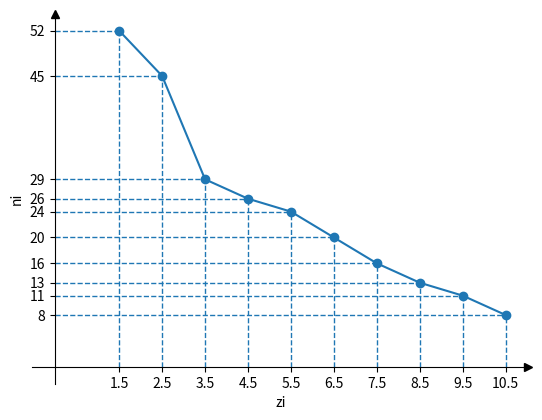

Reproduce this figure in Python.
import math

from matplotlib import pyplot as plt
from scipy import integrate


def find_occurrences(arr):
    result = {}
    for n in arr:
        if n in result:
            result[n] = result[n] + 1
        else:
            result[n] = 1

    return dict(sorted(result.items()))


def sum_of_elements_vertical(idx, arr):
    result = 0

    for row in arr:
        result += row[idx]

    return result


def get_size_of_selection(occurrences):
    n = 0
    for ni in occurrences.values():
        n += ni

    return n


def get_xb(occurrences):
    sum_of_elements = 0
    for z in occurrences:
        sum_of_elements += z * occurrences[z]

    n = get_size_of_selection(occurrences)
    return 1 / n * sum_of_elements


def get_db(occurrences):
    xb = get_xb(occurrences)

    db_sum = 0
    for z in occurrences:
        db_sum += (z - xb) ** 2 * occurrences[z]

    db = 1 / get_size_of_selection(occurrences) * db_sum
    return db


def get_laplas(x):
    if x == "-∞":
        return -0.5
    elif x == "+∞":
        return 0.5
    else:
        return round((1 / math.sqrt(2 * math.pi)) * integrate.quad(lambda x: math.e ** ((-x ** 2) / 2), 0, x)[0], 4)


def get_s2(occurrences):
    xb = get_xb(occurrences)
    n = get_size_of_selection(occurrences)
    db_sum = 0
    for z in occurrences:
        db_sum += (z - xb) ** 2 * occurrences[z]

    db = 1 / n * db_sum

    return n / (n - 1) * db


def get_help_data_zi_interval(start, h, k, xb, sigma_b, n):
    result = []

    for i in range(k):
        zi = round(start + h * i, 2)
        zi_plus_one = round(zi + h, 2)
        ui = "-∞" if i == 0 else round((zi - xb) / sigma_b, 2)
        ui_plus_one = "+∞" if i == k - 1 else round((zi_plus_one - xb) / sigma_b, 2)
        row = [
            i + 1,
            zi,
            zi_plus_one,
            ui,
            ui_plus_one,
            get_laplas(ui),
            get_laplas(ui_plus_one),
            round(n * (get_laplas(ui_plus_one) - get_laplas(ui)), 2)
        ]

        result.append(row)

    return result


def get_help_data_ni_interval(start, h, k, xb, sigma_b, n, interval_occurrences):
    result = []
    sum_ni = 0
    x_2_obs = 0

    for i in range(k):
        zi = round(start + h * i, 2)
        zi_plus_one = round(zi + h, 2)
        ui = round((zi - xb) / sigma_b, 2)
        ui_plus_one = round((zi_plus_one - xb) / sigma_b, 2)

        ni = interval_occurrences[i]
        sum_ni += ni
        ni_quote = round(n * (get_laplas(ui_plus_one) - get_laplas(ui)), 2)
        last = round(((ni - ni_quote) ** 2) / ni_quote, 4)
        x_2_obs += last
        row = [
            i + 1,
            ni,
            ni_quote,
            round(ni - ni_quote, 2),
            round((ni - ni_quote) ** 2, 4),
            last
        ]

        result.append(row)

    result.append([
        "Σ", sum_ni, sum_ni, "", "", f"x^2сп = {round(x_2_obs, 2)}"
    ])

    return result


def task_one():
    h = 1  # Розмір інтервалів
    k = 10
    start = 1
    interval_occurrences = [52, 45, 29, 26, 24, 20, 16, 13, 11, 8]
    discrete_zi = []
    occurrences = {}
    for i in range(k):
        left = start + i * h
        z = left + h / 2
        discrete_zi.append(z)
        occurrences[z] = interval_occurrences[i]

    print(discrete_zi)
    print(interval_occurrences)
    print(occurrences)

    zi = list(occurrences.keys())
    ni = list(occurrences.values())

    fig, ax = plt.subplots()
    ax.spines[["left", "bottom"]].set_position(("data", 0))
    ax.spines[["top", "right"]].set_visible(False)
    ax.plot(1, 0, ">k", transform=ax.get_yaxis_transform(), clip_on=False)
    ax.plot(0, 1, "^k", transform=ax.get_xaxis_transform(), clip_on=False)
    ax.plot(zi, ni, marker='o')
    plt.ylabel('ni')
    plt.xlabel('zi')
    plt.xticks(zi)
    plt.yticks(ni)
    ax.vlines(zi, 0, ni, linestyle="dashed", linewidth=1.0)
    ax.hlines(ni, 0, zi, linestyle="dashed", linewidth=1.0)
    plt.show()

    xb = get_xb(occurrences)
    db = get_db(occurrences)
    sigma_b = math.sqrt(db)

    print(f"xb = {xb}")
    print(f"db = {db}")
    print(f"sigma b = {sigma_b}")

    fig, ax = plt.subplots()
    data = get_help_data_zi_interval(start, h, k, xb, sigma_b, get_size_of_selection(occurrences))
    ax.axis('tight')
    ax.axis('off')
    ax.table(cellText=data, loc="center", cellLoc="center",
             colLabels=["i", "zi", "zi+1", "ui", "ui+1", "φ(ui)", "φ(ui+1)", "ni'"])
    plt.show()

    fig, ax = plt.subplots()
    data = get_help_data_ni_interval(start, h, k, xb, sigma_b, get_size_of_selection(occurrences), interval_occurrences)
    ax.axis('tight')
    ax.axis('off')
    ax.table(cellText=data, loc="center", cellLoc="center",
             colLabels=[
                 "i", "ni", "ni'", "ni - ni'", "(ni - ni')^2",
                 r'$\dfrac{{{}}}{{{}}}$'.format("(ni - ni')^2", "ni'")
             ])
    plt.show()

    k = len(interval_occurrences) - 3
    print(f"k = {k}")
    x_2_cr = 18.5  # Знайшов с таблиці x^2(0.01, 7)


def get_task_two_help_data(index, arr):
    occurrences = find_occurrences(arr)
    n = len(arr)
    k = n - 1
    s2 = get_s2(occurrences)

    return [
        index,
        n,
        k,
        round(s2, 1),
        round(k * s2, 1),
        round(math.log10(s2), 4),
        round(k * math.log10(s2), 4),
        round(1 / k, 4)
    ]


def task_two():
    arr_1 = [1, 2, 11, 1, 4, 6, 10, 5, 19, 10]
    arr_2 = [6, 11, 5, 20, 15, 3, 13, 11, 9, 12, 5]
    arr_3 = [9, 6, 11, 12, 11, 19, 15, 12, 9, 3, 9, 6, 14, 19]
    arr_4 = [6, 10, 9, 18, 7, 3, 14, 2, 11, 16, 6, 5, 18, 12, 2, 2, 11, 3]
    a = 0.05

    data = []
    data.append(get_task_two_help_data(1, arr_1))
    data.append(get_task_two_help_data(2, arr_2))
    data.append(get_task_two_help_data(3, arr_3))
    data.append(get_task_two_help_data(4, arr_4))

    k = sum_of_elements_vertical(2, data)
    s2_over = round(sum_of_elements_vertical(4, data) / k, 2)

    data.append([
        "",
        "",
        f"k = {k}",
        "",
        r"$\overline{s^2} = $" + str(s2_over),
        "",
        round(sum_of_elements_vertical(6, data), 4),
        round(sum_of_elements_vertical(7, data), 4)
    ])

    fig, ax = plt.subplots()
    ax.axis('tight')
    ax.axis('off')
    ax.table(cellText=data, loc="center", cellLoc="center",
             colLabels=["i", "ni", "ki", "si^2", "ki*si^2", "lgsi^2", "ki*lgsi^2", "1/ki"])
    plt.show()

    sum_klgs2 = data[-1][6]
    sum_1overk = data[-1][7]
    m = 4

    b_obs = (2.303 * (k * math.log10(s2_over) - sum_klgs2)) / (1 + (1 / (3 * (m - 1))) * (sum_1overk - (1 / k)))
    print(f"b obs = {round(b_obs, 4)}")

    x2_cr = 7.8  # Знайшов з таблиці x^2(0.05, 3)


def get_k_for(i, arr1, arr2, merged):
    n = merged[i]

    if n in arr1 and n in arr2:
        count = 0
        sum = 0
        for idx, nm in enumerate(merged):
            if nm == n:
                sum += idx + 1
                count += 1

        return sum / count
    else:
        return i + 1


def task_three():
    a = 0.05
    arr1 = sorted(
        [5, 15, 20, 15, 8, 9, 5, 8, 2, 12, 16, 10, 17, 10, 1, 19, 9, 12, 12, 8, 7, 4, 5, 1, 8, 6, 3, 9, 17, 13])
    arr2 = sorted([3, 15, 17, 20, 17, 17, 5, 9, 11, 11, 14, 13, 10, 8, 6, 6, 12, 11, 1, 14])

    print(arr1)
    print(arr2)
    merged = sorted(arr1 + arr2)

    data = []

    l = math.ceil(len(merged) / 3)
    print(l)
    for i in range(l):
        i3 = l * 2 + i
        i2 = merged[l + i]

        data.append([
            merged[i],
            get_k_for(i, arr1, arr2, merged),
            i2,
            get_k_for(i2, arr1, arr2, merged),
            merged[i3] if i3 <= len(merged) - 1 else "",
            get_k_for(i3, arr1, arr2, merged) if i3 <= len(merged) - 1 else "",
        ])

    inline_data = []
    for idx, n in enumerate(merged):
        inline_data.append(get_k_for(idx, arr1, arr2, merged))

    print(inline_data)

    fig, ax = plt.subplots()
    ax.axis('tight')
    ax.axis('off')
    ax.table(cellText=data, loc="center", cellLoc="center",
             colLabels=["Варіанта", "Порядковий номер", "Варіанта", "Порядковий номер", "Варіанта", "Порядковий номер"])
    plt.show()

    w_obs = 0
    for idx, n in enumerate(arr2):
        w_obs += inline_data[idx]

    print(f"w_obs = {w_obs}")

    f_zcr = (1 - 2 * a) / 2
    print(f"F_zcr = {f_zcr}")
    zcr = 1.645  # З таблиці Лапласа
    n1 = len(arr2)
    n2 = len(arr1)
    w_low = ((n1 + n2 + 1) * n1 - 1) / 2 - zcr * math.sqrt((n1 * n2 * (n2 + n1 + 1)) / 12)
    print(f"w_low = {w_low}")
    w_high = (n1 + n2 + 1) * n1 - w_low
    print(f"w_high = {w_high}")
    print(f"Hypothesis is true {w_obs < w_high}")


if __name__ == '__main__':
    task_one()
    task_two()
    task_three()
